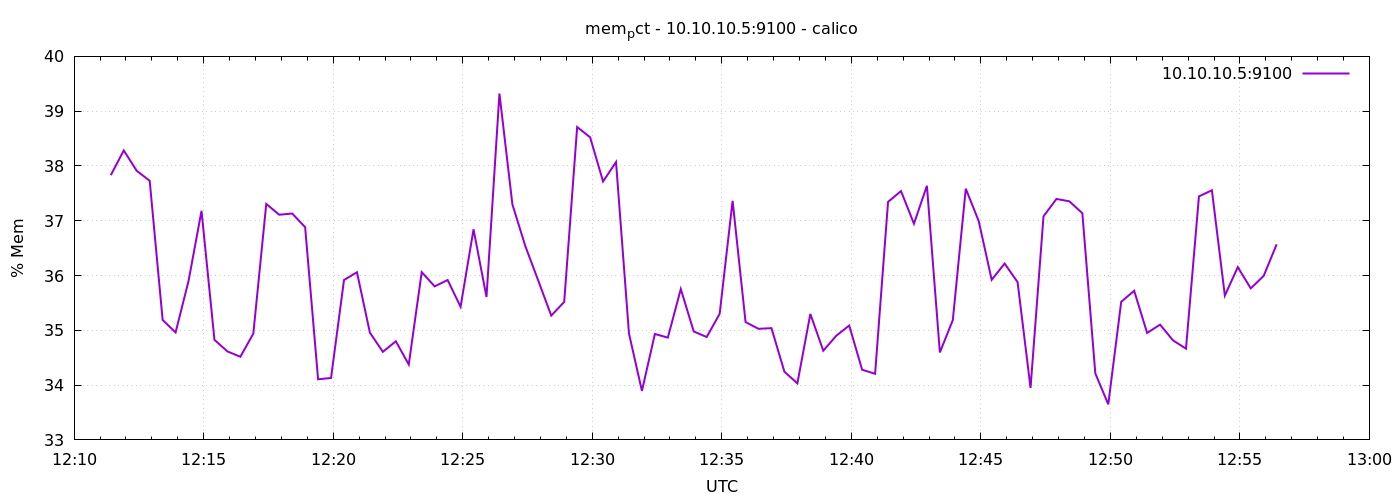

The table this chart was drawn from, first rows:
1778587885	37.83230839056554
1778587915	38.28
1778587945	37.91
1778587975	37.73
1778588005	35.19
1778588035	34.96
1778588065	35.9
1778588095	37.18
1778588125	34.83
1778588155	34.62
1778588185	34.52
1778588215	34.94
1778588245	37.31
1778588275	37.11
1778588305	37.13
1778588335	36.88
1778588365	34.11
1778588395	34.13
1778588425	35.92
1778588455	36.06
1778588485	34.96
1778588515	34.61
1778588545	34.8
1778588575	34.38
1778588605	36.06
1778588635	35.8
1778588665	35.92
1778588695	35.43
1778588725	36.84
1778588755	35.61
1778588785	39.32
1778588815	37.3
1778588845	36.54
1778588875	35.91
1778588905	35.27
1778588935	35.52
1778588965	38.71
1778588995	38.52
1778589025	37.72
1778589055	38.07
1778589085	34.94
1778589115	33.89
1778589145	34.93
1778589175	34.87
1778589205	35.75
1778589235	34.98
1778589265	34.88
1778589295	35.3
1778589325	37.36
1778589355	35.15
1778589385	35.03
1778589415	35.04
1778589445	34.24
1778589475	34.03
1778589505	35.3
1778589535	34.63
1778589565	34.9
1778589595	35.09
1778589625	34.28
1778589655	34.21
1778589685	37.34
... 30 more rows
